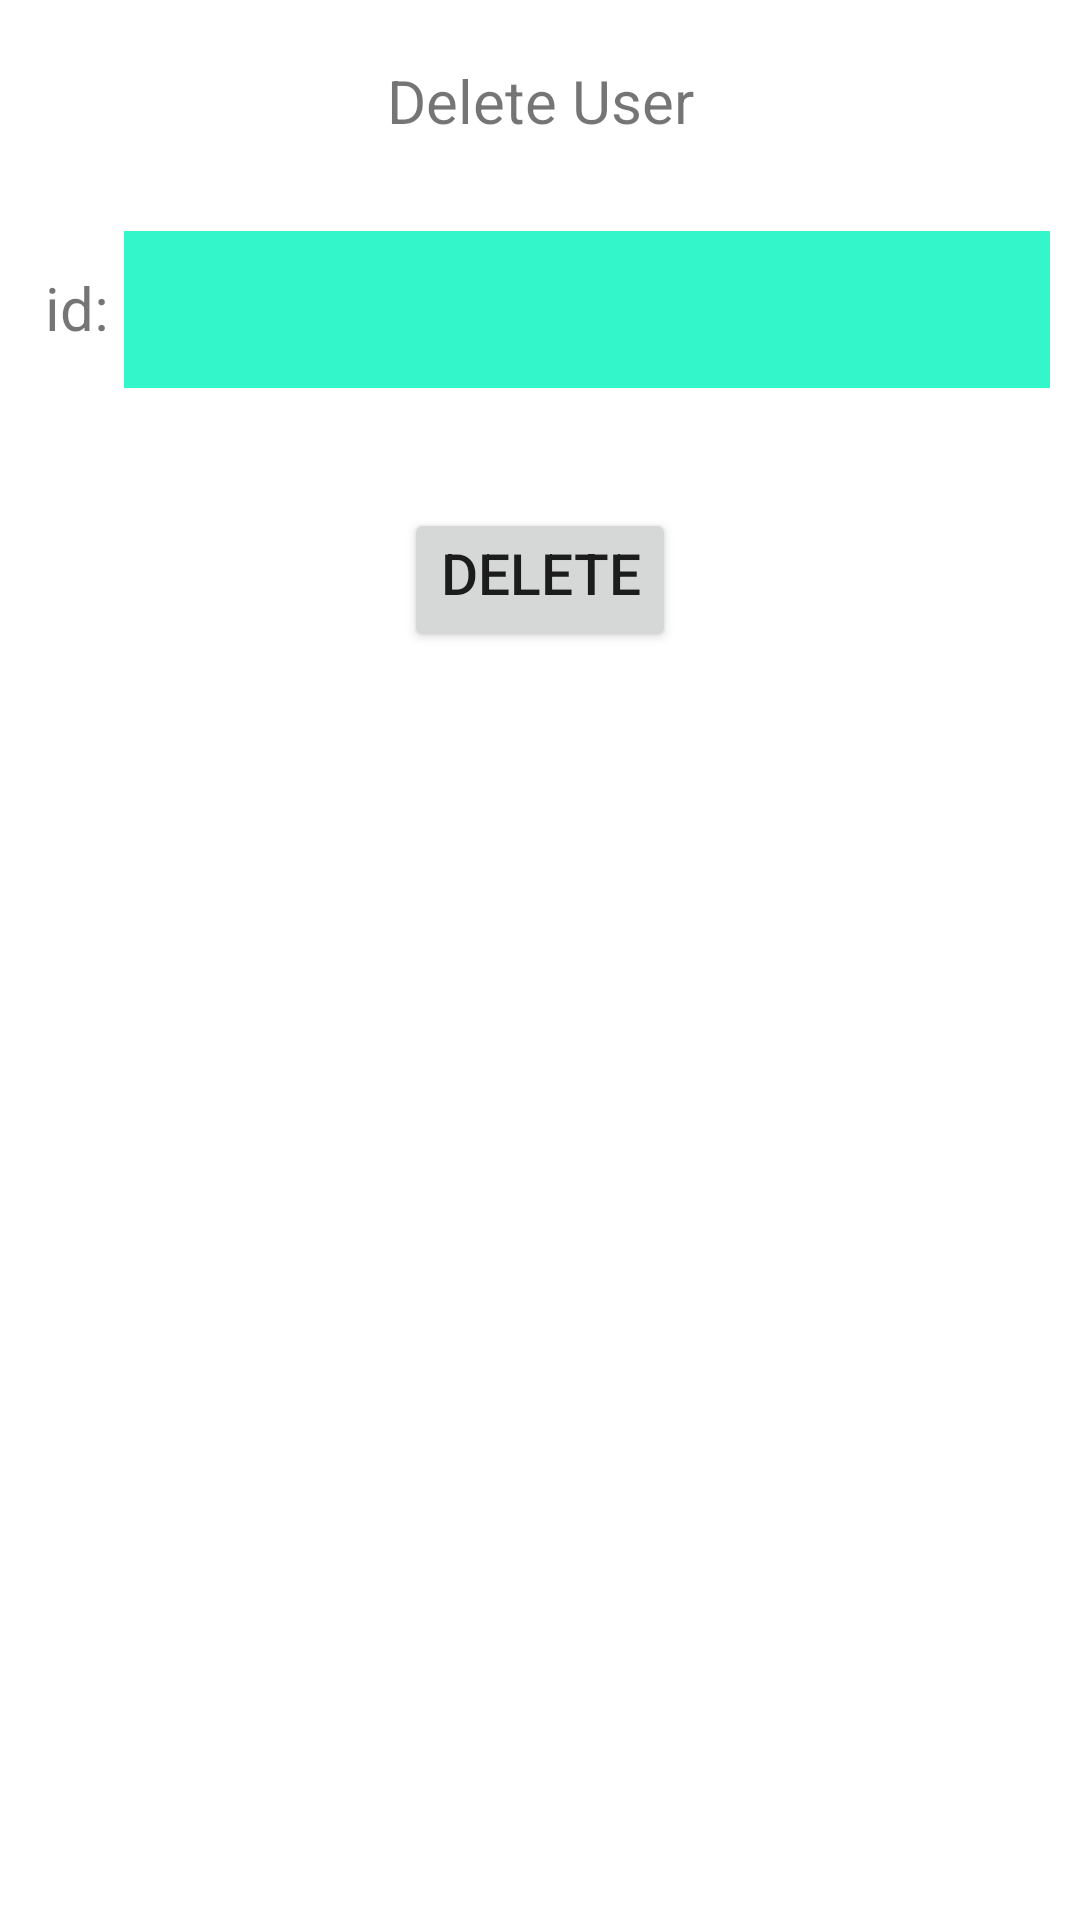

Reconstruct the res/layout file that produces this screen, plus the resources it refers to.
<!-- AndroidManifest.xml: application theme Theme.Codeware2 -->
<!-- res/layout/activity_delete_user.xml -->
<?xml version="1.0" encoding="utf-8"?>
<LinearLayout xmlns:android="http://schemas.android.com/apk/res/android"
    xmlns:app="http://schemas.android.com/apk/res-auto"
    xmlns:tools="http://schemas.android.com/tools"
    android:layout_width="match_parent"
    android:layout_height="match_parent"
    android:orientation="vertical"
    tools:context=".activity.DeleteUserActivity">
    <TextView
        android:layout_width="match_parent"
        android:layout_height="wrap_content"
        android:text="Delete User"
        android:textAlignment="center"
        android:textSize="20dp"
        android:padding="20dp"
        />

    <LinearLayout
        android:layout_width="match_parent"
        android:layout_height="wrap_content"
        android:orientation="horizontal"
        android:padding="10dp">
        <TextView
            android:layout_width="wrap_content"
            android:layout_height="wrap_content"
            android:text="id:"
            android:textSize="20dp"
            android:padding="5dp">

        </TextView>
        <EditText
            android:id="@+id/editTextDeletId"
            android:layout_width="match_parent"
            android:layout_height="wrap_content"
            android:inputType="number"
            android:padding="14dp"
            android:background="#34F6CB">

        </EditText>

    </LinearLayout>


    <Button
        android:id="@+id/delete_id"
        android:layout_width="wrap_content"
        android:layout_height="wrap_content"
        android:text="Delete"
        android:textSize="19dp"
        android:layout_gravity="center"
        android:paddingTop="5dp"
        android:layout_marginTop="30dp">

    </Button>

</LinearLayout>
<!-- resources referenced by this layout -->
<resources>
  <style name="Theme.Codeware2" parent="Theme.MaterialComponents.DayNight.DarkActionBar">
          
          <item name="colorPrimary">@color/purple_500</item>
          <item name="colorPrimaryVariant">@color/purple_700</item>
          <item name="colorOnPrimary">@color/white</item>
          
          <item name="colorSecondary">@color/teal_200</item>
          <item name="colorSecondaryVariant">@color/teal_700</item>
          <item name="colorOnSecondary">@color/black</item>
          
          <item name="android:statusBarColor" tools:targetApi="l">?attr/colorPrimaryVariant</item>
          
      </style>
  <!-- not gathered from this repository: default colours our renderer supplied (Android Studio template values) -->
  <color name="purple_500">#FF6200EE</color>
  <color name="purple_700">#FF3700B3</color>
  <color name="teal_200">#FF03DAC5</color>
  <color name="teal_700">#FF018786</color>
  <color name="black">#FF000000</color>
  <color name="white">#FFFFFFFF</color>
</resources>
